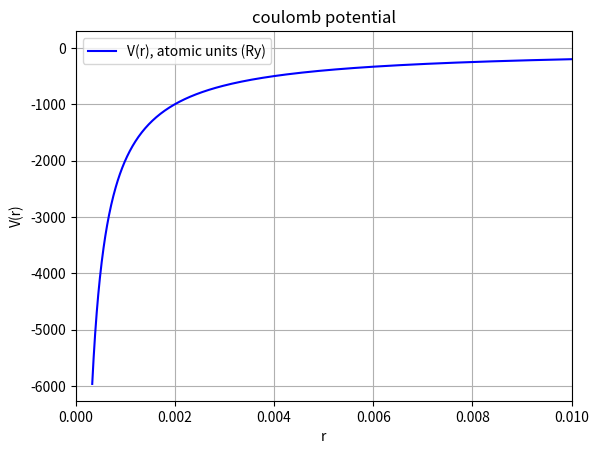
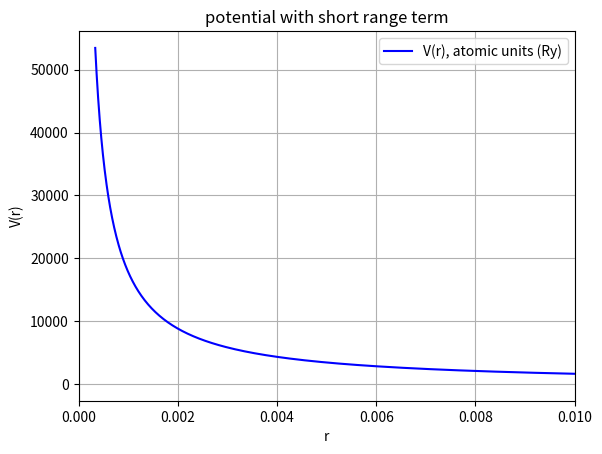

Write Python code to recreate these figures, in order. (Note: this script raises an exception after producing the figures.)
#Radial Schrodinger equation using Numerov method - atomic (Ry) units

import numpy as np
import matplotlib.pyplot as plt
import sys
import pandas as pd
from scipy.optimize import curve_fit


#functions
def prepare_grid(n_points, x_min, dx):

    #preparing x-array
    x = np.linspace(x_min, x_min + ((n_points - 1) * dx), n_points)
    x = np.append(x, x[n_points - 1] + dx)

    #generate r, sqrt_r, and r^2 based on logarithmic x grid
    r = np.exp(x)
    sqrt_r = np.sqrt(r)
    r2 = np.power(r, 2)

    #print grid information
    print("Radial grid information:\n")
    print("dx = ", dx)
    print("x_min = ", x_min)
    print("n_points = ", n_points)
    print("r(0) = ", r[0])
    print("r(n_points) = ", r[n_points])
    print("-----------------------------------------------\n")

    return r, sqrt_r, r2


def yuk_potential(r):

    #definition of the potential
    v_pot = -2/r + (20 * np.exp(-r/0.1))  / r 

    #saving the potential to CSV
    df_pot = pd.DataFrame({"r": r, "V(r)": v_pot})
    df_pot.to_csv("potential_with_yukawa.csv", index=False)
    print("potential saved in 'potential_with_yukawa.csv'\n")

    
    #plotting the potential
    plt.figure()
    plt.plot (r, v_pot, label=r'V(r), atomic units (Ry)', color ='b')
    plt.xlabel("r")
    plt.ylabel("V(r)")
    plt.title("potential with short range term")
    plt.grid(True)
    plt.legend()
    plt.xlim(0, 0.01)
    plt.savefig("potential_with_yukawa_plot.pdf")
    
    return v_pot

def coulomb_potential(r):

    #definition of the potential
    v_pot = -2/r

    #saving the potential to CSV
    df_pot = pd.DataFrame({"r": r, "V(r)": v_pot})
    df_pot.to_csv("coulomb_potential.csv", index=False)
    print("potential saved in 'coulomb_potential.csv'\n")

    
    #plotting the potential
    plt.figure()
    plt.plot (r, v_pot, label=r'V(r), atomic units (Ry)', color ='b')
    plt.xlabel("r")
    plt.ylabel("V(r)")
    plt.title("coulomb potential")
    plt.grid(True)
    plt.legend()
    plt.xlim(0, 0.01)
    plt.savefig("coulomb_potential_plot.pdf")
    
    return v_pot

def delta_func_potential(r, c):

    a = 1E-6 #parameter for delta function

    #definition of the potential
    v_pot = c * (a / (np.sqrt(np.pi))) * np.exp(- (r * r) / a) - 2/r

    #saving the potential to CSV
    df_pot = pd.DataFrame({"r": r, "V(r)": v_pot})
    df_pot.to_csv("delta_func_potential.csv", index=False)
    print("potential saved in 'delta_func_potential.csv'\n")

    #plotting the potential
    plt.figure()
    plt.plot (r, v_pot, label=r'V(r), atomic units (Ry)', color ='b')
    plt.xlabel("r")
    plt.ylabel("V(r)")
    plt.title("delta function potential")
    plt.grid(True)
    plt.legend()
    plt.xlim(0, 0.01)
    plt.savefig("delta_func_potential_plot.pdf")

    return v_pot
          
def solve_schrodinger(n_points, dx, v_pot, r2, r, sqrt_r, n, l):
    #solve the schrodinger equation in radial coordinates on a logarithmic
    #grid by Numerov method - atomic units

    eps = 1E-10 #tolerance for eigenvalue
    n_iter = 200
    
    ddx12 = (dx * dx) / 12

    sqlhf = (l + 0.5) * (l + 0.5) #
    x2l2 = 2 * l + 2
    #initial lower and upper bounds to the eigenvalue
    #actually here we should write something that compute the minimum
    print("-----------------------------------------------\n")
    e_upp = np.max(v_pot)
    e_low = e_upp

    for j in range(0, n_points + 1):
            e_low = np.minimum(e_low, sqlhf / r2[j] + v_pot[j])

    if (e_upp - e_low < eps):
        print("error in solving schrodinger: e_upp and e_low coincide", file = sys.stderr)
        sys.exit(1)
            
    e = (e_low + e_upp) * 0.5

    f = np.zeros(n_points + 1) #f-function for Numerov

    class_inv = -1 #index of classical inversion point

    #start loop on energy
    de = 1E10 #any number greater than eps
    i = 0
    
    while i  < n_iter and np.absolute(de) > eps:
        #set up the f-function (in a way to determine the position of its last change
        #of sign)

        f[0] = ddx12 * ((r2[0] * (v_pot[0] - e)) + sqlhf)
        for j in range(1, n_points + 1):
            f[j] = ddx12 * ((r2[j] * (v_pot[j] - e)) + sqlhf)

            #if f[j] is exactly zero (unlikely) the change of sign is not observed 
            #trick to prevent missing change of sign
            if (f[j] == 0.):
                f[j] = 1E-20

            #take the index of classical inversion
            if np.sign(f[j]) != np.sign(f[j - 1]):
                class_inv = j

        if class_inv < 0 or class_inv >= n_points - 2:
            print(f"{class_inv:4d} {n_points:4d}")
            print("error in solving schrodinger: last change of sign too far", file = sys.stderr)
            sys.exit(1)

        #let's rewrite the f-function how required by numerov method
        
        f = 1 - f

        y = np.zeros(n_points + 1) #wavefunction

        #wavefunction in the first two points
        nodes = n - l - 1
        #y[0] = (r[0] ** (l + 1)) * (1 - 2 * r[0] / x2l2) / sqrt_r[0]#maybe this doesn't work with this potential(?)
        #y[1] = (r[1] ** (l + 1)) * (1 - 2 * r[1] / x2l2) / sqrt_r[1]
        y[0] = 0
        y[1] = 1E-5
        
        #outward integration with node counting
        n_cross = 0
        for j in range(1, class_inv):
            y[j + 1] = ((12. - f[j] * 10.) * y[j] - f[j - 1] * y[j - 1]) / f[j + 1]
            if np.sign(y[j]) != np.sign(y[j + 1]):
                n_cross += 1

        y_matching = y[class_inv] #value of the wavefunction at classical turning point
        
        #check the number of crossings
        if (n_cross != nodes):
            #incorrect number of nodes
            if (n_cross > nodes):
                e_upp = e
            else:
                e_low = e

            e = (e_upp + e_low) * 0.5

        else:
            #correct number of nodes, we can perform inward integration.

            #determination of the rave function in last two points
            y[n_points] = dx
            y[n_points - 1] = (12. - f[n_points] * 10.) * y[n_points] / f[n_points - 1]

            #inward integration
            for j in range(n_points - 1, class_inv, -1):
                y[j - 1] = ((12. - f[j] * 10.) * y[j] - f[j + 1] * y[j + 1]) / f[j - 1]
                if (y[j - 1] > 1E10):
                    for m in range(n_points, j - 2, -1):
                        y[m] /= y[j - 1]

            #rescale the function to match at the classical turning point
            y_matching /= y[class_inv]
            for j in range(class_inv, n_points + 1):
                y[j] *= y_matching

            #normalize on the segment
            norm = 0.

            for j in range(1, n_points + 1):
                norm += y[j] * y[j] * r2[j] * dx

            norm = np.sqrt(norm)

            for j in range(0, n_points + 1):
                y[j] /= norm

            #find the value of the cusp at the matchin point
            j = class_inv
            y_cusp = (y[j - 1] * f[j - 1] + f[j + 1] * y[j + 1] + f[j] * 10. * y[j]) / 12.
            df_cusp = f[j] * (y[j] / y_cusp - 1.)

            # eigenvalue update using perturbation theory
            de = df_cusp / ddx12 * y_cusp * y_cusp * dx
            if (de > 0.):
                e_low = e
            if (de < 0.):
                e_upp = e

            e = e + de
            #prevent e to go out of bounds ( e > e_upp or e < e_low)
            #could happen far from convergence
            e = np.minimum(e, e_upp)
            e = np.maximum(e, e_low)

        i += 1
    
    #convergence not achived
    if (np.abs(de) > eps):
        if n_cross != nodes:
            print(f"n_cross={n_cross:4d} nodes={nodes:4d} class_inv={class_inv:4d} " 
                f"e={e:16.8e} e_low={e_low:16.8e} e_upp={e_upp:18.8e}", file=sys.stderr)
        else:
            print(f"e={e:16.8e} de={de:16.8e}", file=sys.stderr)

        print(f"solve_schrodinger not converged after {n_iter} iterations", file=sys.stderr)
        sys.exit(1)

    #convergence achived
    print(f"convergence achived at iter # {i:4d}, de = {de:16.8e}, e = {e:16.8e}\n")

    #compute phase shift ar r=100
    i_50 = 1261 #index corresponding to r = 100
    phase_shift_50 = np.arcsin(y[i_50]) - np.sqrt(np.absolute(e)) * r[i_50] + (l * np.pi)/2

    return e, y, phase_shift

#program starts here-------------------------------------------------------------------------
#parameters
r_max = 250. 
x_min = -8. #corresponds to r_min == 3 * 1E-4 Bohr radii
dx = 0.01 #grid spacing

#number of points for our parameters
n_points = int((np.log(r_max) - x_min) / dx)

#initialize logarithmic grid
r, sqrt_r, r2 = prepare_grid(n_points, x_min, dx)

#initialize potential
v_pot_1 = coulomb_potential(r)
v_pot_2 = yuk_potential(r)

#initialize eigenvalues and phase shifts arrays
e_coulomb = np.zeros(10) #because of our range
e_yuk = np.zeros(10)
p_shift_coulomb = np.zeros(10)
p_shift_yuk = np.zeros(10)

#quantic numbers
n = 1
l = 0 #fixed, considering only s-wave

#compute all possible results (for this range)
for i in range(1,11):
    
    e_coulomb[i - 1], y_coulomb, p_shift_coulomb[i - 1] = solve_schrodinger(n_points, dx, v_pot_1, r2, r, sqrt_r, n, l)
    e_yuk[i - 1], y_yuk, p_shift_yuk[i - 1] = solve_schrodinger(n_points, dx, v_pot_2, r2, r, sqrt_r, n, l)

    #saving the eigenfunctions
    df1 = pd.DataFrame({"r": r, r'$\psi$': y_coulomb})
    df2 = pd.DataFrame({"r": r, r'$\psi$': y_yuk})

    df1.to_csv(f"eigenfunction_coulomb_{i}.csv", index=False)
    df2.to_csv(f"eigenfunction_yukawa_{i}.csv", index=False)

    #plotting eigenfunctions
    plt.figure()
    plt.plot(r, y_coulomb, label = r'$\psi(r)$', color = 'red')
    plt.xlabel("r")
    plt.ylabel(r'$\psi(r)$')
    plt.title(f"coulomb wavefunction n = {i}")
    plt.legend
    plt.grid(True)
    plt.savefig(f"coulomb_wavefunction_{i}.pdf")
    plt.close() #to save memory

    plt.figure()
    plt.plot(r, y_yuk, label = r'$\psi(r)$', color = 'blue')
    plt.xlabel("r")
    plt.ylabel(r'$\psi(r)$')
    plt.title(f"short potential wavefunction n = {i}")
    plt.legend
    plt.grid(True)
    plt.savefig(f"yuk_wavefunction_{i}.pdf")
    plt.close()

    print(f"eigenfunctions n = {i} saved")
    
    n += 1 #increase quantic number

print("-----------------------------------------------\n")

#interpolarion of the eigenvalues
n_arr = np.array([1,2,3,4,5,6,7,8,9,10])

#saving eigenvalues and phase shifts
eigen_coulomb_df = pd.DataFrame({"n": n_arr, r'$E_n$': e_coulomb})
eigen_short_df = pd.DataFrame({"n": n_arr, r'$E_n$': e_yuk})
p_shift_coulomb_df = pd.DataFrame({"n": n_arr, r'$\delta_0$':p_shift_coulomb})
p_shift_yuk_df = pd.DataFrame({"n": n_arr, r'$\delta_0$':p_shift_yuk})

eigen_coulomb_df.to_csv(f"energy_eigenvalues_coulomb.csv", index=False)
eigen_short_df.to_csv(f"energy_eigenvalues_short.csv", index=False)
p_shift_coulomb_df.to_csv(f"phase_shift_coulomb.csv", index=False)
p_shift_yuk_df.to_csv(f"phase_shift_yuk.csv", index=False)

def my_function(n_arr, p):
    return ( -1 / (n_arr ** 2) + p * (1 / (np.sqrt(np.pi) * n_arr ** 3)))

#find the best p that fits data
p_opt, _ = curve_fit(my_function, n_arr, e_yuk)   
best_p = p_opt[0]
print("parameter fitting for delta model: ", best_p)

#now we extract the parameter for the lowest-energy data

best_p_2 = np.sqrt(np.pi) * ((10**3) * e_yuk[9] + 5)
print("parameter lowest energy data for delta model: ", best_p_2)

v_pot_3 = delta_func_potential(r, best_p_2)

#do againg the stuff above maybe the it's better to define a function there is nosense in making so many loops
e_delta = np.zeros(10)
p_shift_delta = np.zeros(10)

m=1# is like m above

#compute all possible results (for this range)
for i in range(1,11):
    
    e_delta[i - 1], y_delta, p_shift_delta[i - 1] = solve_schrodinger(n_points, dx, v_pot_3, r2, r, sqrt_r, m, l)


    #saving the eigenfunctions
    df3 = pd.DataFrame({"r": r, r'$\psi$': y_delta})

    df3.to_csv(f"eigenfunction_delta_{i}.csv", index=False)


    #plotting eigenfunctions
    plt.figure()
    plt.plot(r, y_delta, label = r'$\psi(r)$', color = 'green')
    plt.xlabel("r")
    plt.ylabel(r'$\psi(r)$')
    plt.title(f"delta wavefunction n = {i}")
    plt.legend
    plt.grid(True)
    plt.savefig(f"delta_wavefunction_{i}.pdf")
    plt.close() #to save memory


    print(f"eigenfunctions delta n = {i} saved")
    
    m += 1 #increase quantic number

#saving eigenvalues for delta potential
eigen_delta_df = pd.DataFrame({"n": n_arr, r'$E_n$': e_delta})

eigen_delta_df.to_csv(f"energy_eigenvalues_delta.csv", index=False)

#show all the graphs
plt.show


